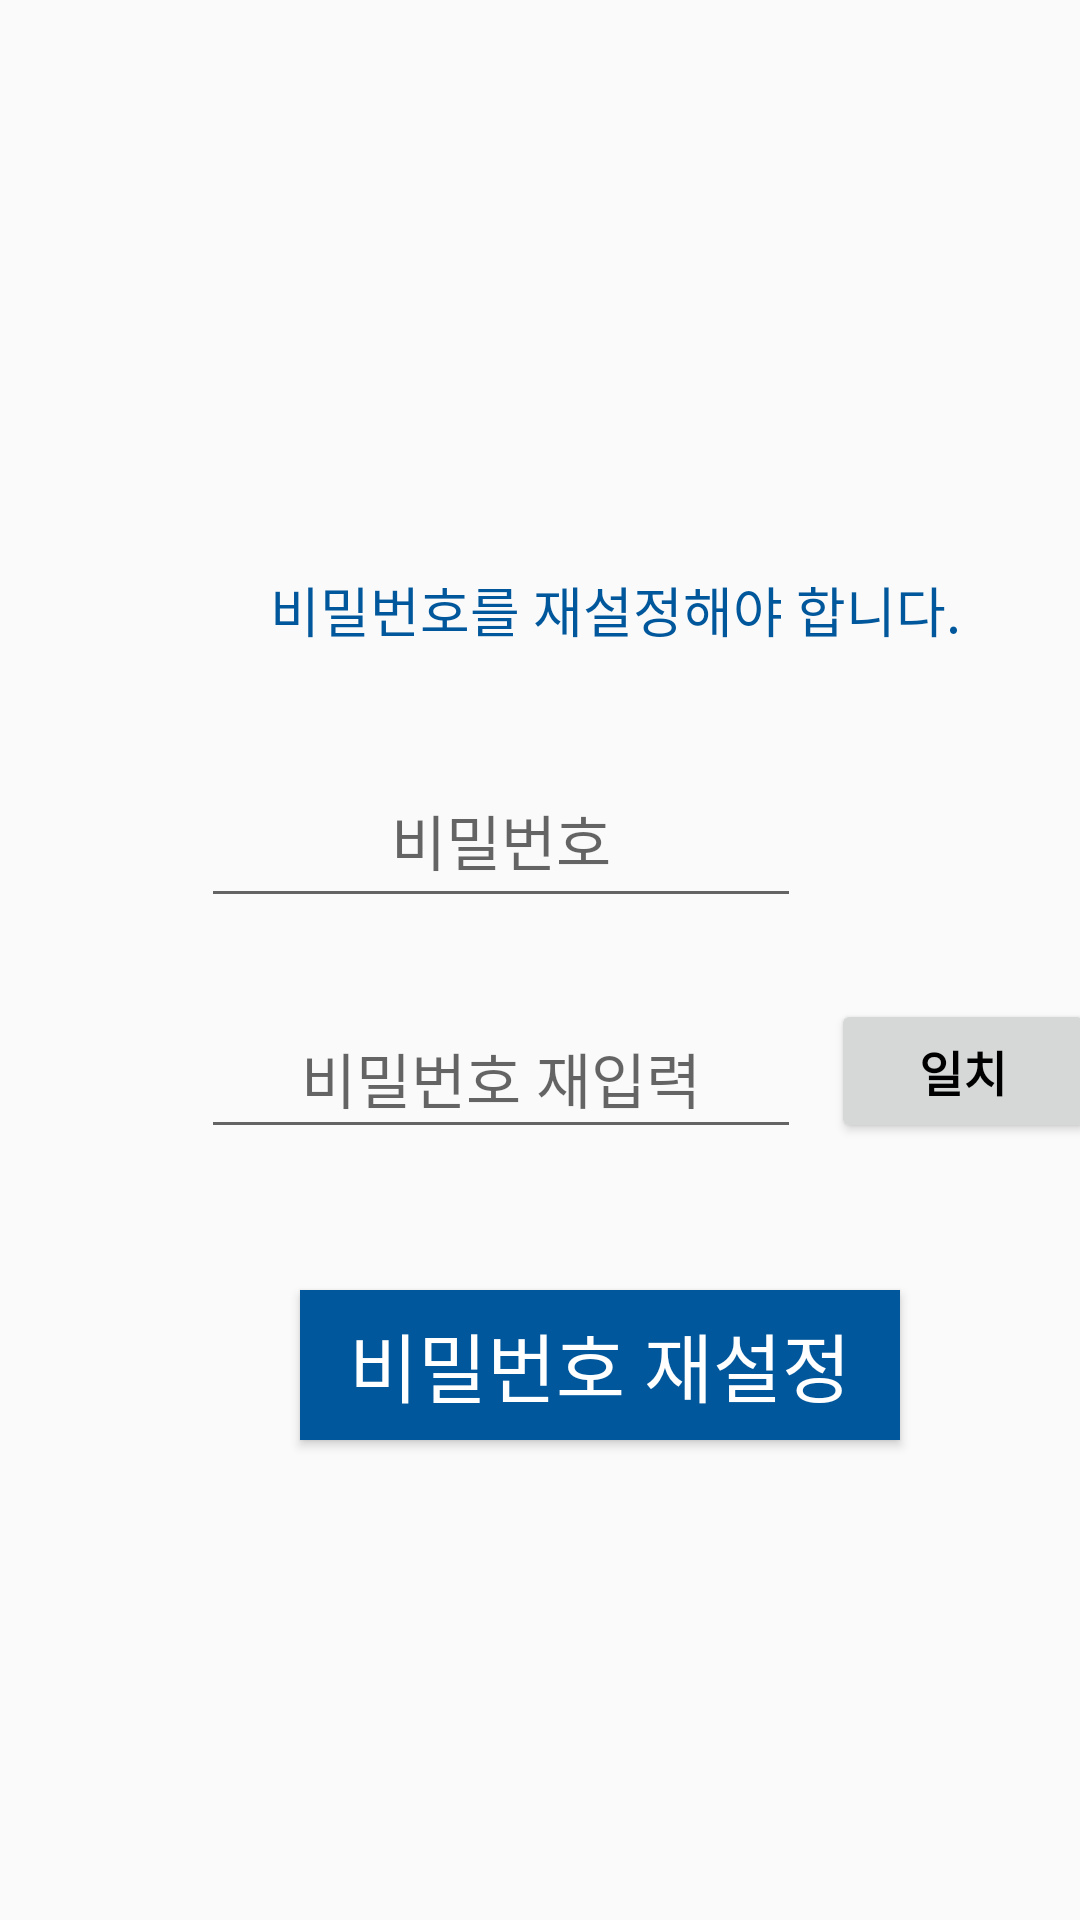

Layout XML and referenced resources for this Android screen:
<!-- AndroidManifest.xml: application theme AppTheme -->
<!-- res/layout/pw_reset.xml -->
<?xml version="1.0" encoding="utf-8"?>
<androidx.constraintlayout.widget.ConstraintLayout xmlns:android="http://schemas.android.com/apk/res/android"
    xmlns:app="http://schemas.android.com/apk/res-auto"
    xmlns:tools="http://schemas.android.com/tools"
    android:layout_width="match_parent"
    android:layout_height="match_parent">

    <Button
        android:id="@+id/signin"
        android:layout_width="200dp"
        android:layout_height="50dp"
        android:layout_gravity="center"
        android:text="비밀번호 재설정"
        android:textSize="25dp"
        android:background="@color/light_blue_900"
        app:layout_constraintStart_toStartOf="parent"
        app:layout_constraintTop_toTopOf="parent"
        android:layout_marginStart="100dp"
        android:layout_marginTop="430dp"/>

    <TextView
        android:id="@+id/textView"
        android:layout_width="300dp"
        android:layout_height="40dp"
        android:text="비밀번호를 재설정해야 합니다."
        android:textColor="@color/light_blue_900"
        android:textSize="18dp"
        android:layout_marginStart="90dp"
        android:layout_marginTop="190dp"
        app:layout_constraintStart_toStartOf="parent"
        app:layout_constraintTop_toTopOf="parent"/>

    <FrameLayout
        android:id="@+id/frameLayout"
        android:layout_width="337dp"
        android:layout_height="183dp"
        android:background="@drawable/frame_layout"
        app:layout_constraintStart_toStartOf="parent"
        app:layout_constraintTop_toTopOf="parent"
        android:layout_marginStart="37dp"
        android:layout_marginTop="233dp">


        <EditText
            android:id="@+id/pwreset"
            android:layout_width="200dp"
            android:layout_height="55dp"
            android:layout_marginStart="30dp"
            android:layout_marginTop="18dp"
            app:layout_constraintStart_toStartOf="parent"
            app:layout_constraintTop_toTopOf="parent"
            android:ems="10"
            android:gravity="center"
            android:hint="비밀번호"
            android:inputType="textPassword"
            android:textSize="20dp" />


        <EditText
            android:id="@+id/pwreset2"
            android:layout_width="200dp"
            android:layout_height="50dp"
            android:layout_marginStart="30dp"
            android:layout_marginTop="100dp"
            app:layout_constraintStart_toStartOf="parent"
            app:layout_constraintTop_toTopOf="parent"
            android:ems="10"
            android:gravity="center"
            android:hint="비밀번호 재입력"
            android:inputType="textPassword"
            android:textSize="20dp" />

        <androidx.appcompat.widget.AppCompatButton
            android:id="@+id/pwcheckbutton"
            android:layout_width="wrap_content"
            android:layout_height="48dp"
            android:layout_marginStart="240dp"
            android:layout_marginTop="100dp"
            app:layout_constraintStart_toStartOf="parent"
            app:layout_constraintTop_toTopOf="parent"

            android:text="일치"
            android:textColor="@color/black"
            android:textSize="16sp"
            android:textStyle="bold" />




    </FrameLayout>

</androidx.constraintlayout.widget.ConstraintLayout>
<!-- resources referenced by this layout -->
<resources>
  <color name="black">#FF000000</color>
  <color name="light_blue_900">#FF01579B</color>
  <style name="AppTheme" parent="Theme.AppCompat.Light.DarkActionBar">
          
          <item name="colorPrimary">@color/light_blue_900</item>
          <item name="android:textColorPrimary">@android:color/white</item>
          <item name="android:actionBarStyle">@style/MyActionBar</item>
      </style>
  <style name="MyActionBar" parent="@style/Widget.AppCompat.Light.ActionBar.Solid.Inverse">
          <item name="android:titleTextStyle">@style/MyActionBarTitleText</item>
      </style>
  <style name="MyActionBarTitleText" parent="@style/TextAppearance.AppCompat.Widget.ActionBar.Title">
          <item name="android:textStyle">bold</item>
          
      </style>
</resources>
